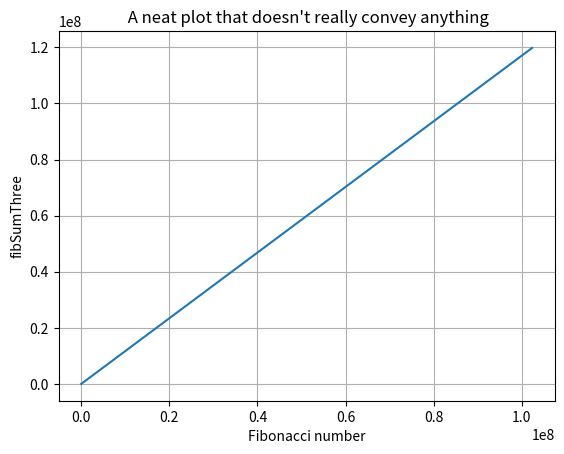
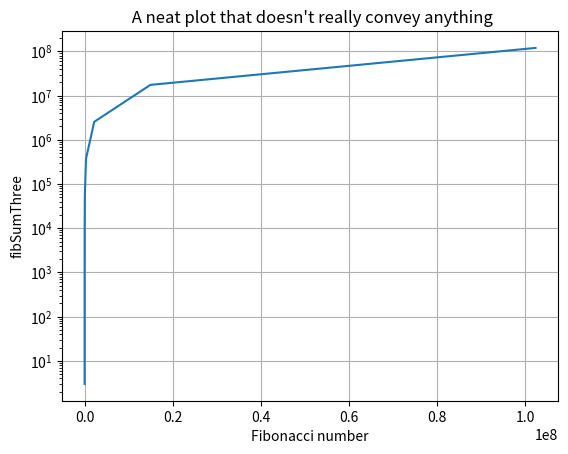

Write Python code to recreate these figures, in order.
# -*- coding: utf-8 -*-
def fibSumThree(n0):
    
    """
Created on Mon Aug 23 07:40:53 2021

[redacted]

fibSumThree(n0) function to find the sum of all the terms in the
Fibonacci sequence divisible by three whih do not exceed n0.

Input: n0 is the largest natural number considered

Output: fibSumThree- the sum of the Fibonacci terms divisible by 3 that do
not exceed n0.
  
    """
    
    a=0
    b=1
    fibSum3 = 0
    while b < n0:
        if b % 3 == 0 :
            fibSum3 = fibSum3 + b
            
        c =a+b
        a=b
        b=c
    print("b=", "fibSum3",fibSum3)        
    return fibSum3
    
fibSumThree(500000000)

def fibSumThreeTracker(n0):
    
    """
Created on Mon Aug 23 07:40:53 2021

[redacted]

fibSumThree(n0) function to find the sum of all the terms in the
Fibonacci sequence divisible by three whih do not exceed n0.

Input: n0 is the largest natural number considered

Output: fibSumThreeTracker- 
    x: Fibonacci numbers taht are divisible by 3
    y: The sum of the Fibonacci terms divisible by 3
    that do not exceed n0
    
the sum of the Fibonacci terms divisible by 3 that do
not exceed n0. keeps track of intermeiate values.
  
    """
    
    a=0
    b=1
    fibSum3 = 0
    x=[]
    y=[]
    
    while b < n0:
        if b % 3 == 0 :
            fibSum3 = fibSum3 + b
            x.append(b)
            y.append(fibSum3)
            
        c =a+b
        a=b
        b=c
    return x,y
    print("b=", "fibSum3",fibSum3)        
    return fibSum3

x,y = fibSumThreeTracker(500000000)
print(x)
print(y)

import matplotlib.pyplot as plt

plt.figure(0)
plt.plot(x,y)
plt.title(" A neat plot that doesn't really convey anything")
plt.xlabel("Fibonacci number")
plt.ylabel("fibSumThree")
plt.grid()
plt.show()


plt.figure(1)
plt.plot(x,y)
plt.title(" A neat plot that doesn't really convey anything")
plt.xlabel("Fibonacci number")
plt.ylabel("fibSumThree")
plt.grid()
plt.yscale('log')
plt.show()



